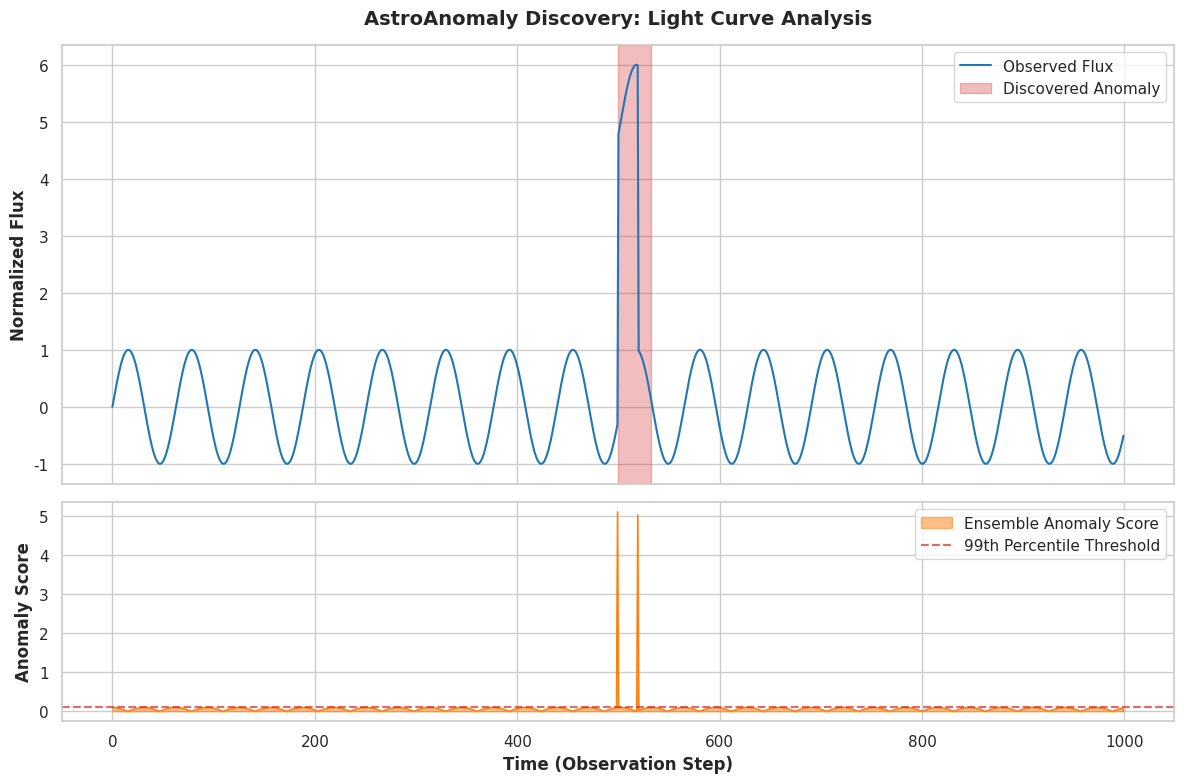

Generate this figure with matplotlib:
import matplotlib.pyplot as plt
import seaborn as sns
import numpy as np
import os
import logging

def plot_anomaly_discovery(flux: np.ndarray, scores: np.ndarray, top_anomalies: list, output_path: str = None):
    """
    Generates a professional-grade astronomical anomaly discovery plot.
    Shows the light-curve, the anomaly score, and highlights detected regions.
    """
    sns.set_theme(style="whitegrid")
    fig, (ax1, ax2) = plt.subplots(2, 1, figsize=(12, 8), sharex=True, gridspec_kw={'height_ratios': [2, 1]})

    # 1. Light Curve Plot
    ax1.plot(flux, color='#1f77b4', linewidth=1.5, label='Observed Flux')
    ax1.set_ylabel('Normalized Flux', fontsize=12, fontweight='bold')
    ax1.set_title('AstroAnomaly Discovery: Light Curve Analysis', fontsize=14, fontweight='bold', pad=15)
    
    # Shade Anomaly Regions
    # We use the top_anomalies indices to shade
    for idx in top_anomalies:
        ax1.axvspan(idx, idx + 32, color='#d62728', alpha=0.3, label='Discovered Anomaly' if idx == top_anomalies[0] else "")

    ax1.legend(loc='upper right')

    # 2. Anomaly Score Plot
    # Scores are usually shorter due to sliding window (N - win_size + 1)
    # We pad them back for alignment
    padded_scores = np.zeros_like(flux)
    padded_scores[:len(scores)] = scores
    
    ax2.fill_between(range(len(padded_scores)), padded_scores, color='#ff7f0e', alpha=0.5, label='Ensemble Anomaly Score')
    ax2.plot(padded_scores, color='#ff7f0e', linewidth=1)
    ax2.axhline(y=np.percentile(scores, 99), color='#d62728', linestyle='--', alpha=0.7, label='99th Percentile Threshold')
    
    ax2.set_ylabel('Anomaly Score', fontsize=12, fontweight='bold')
    ax2.set_xlabel('Time (Observation Step)', fontsize=12, fontweight='bold')
    ax2.legend(loc='upper right')

    plt.tight_layout()
    
    if output_path:
        plt.savefig(output_path, dpi=300, bbox_inches='tight')
        logging.info(f"Discovery plot saved to {output_path}")
    
    return fig

if __name__ == "__main__":
    # Test plot with synthetic data
    t = np.linspace(0, 100, 1000)
    flux = np.sin(t)
    flux[500:520] += 5.0 # Add anomaly
    scores = np.abs(np.diff(flux, append=flux[-1]))
    plot_anomaly_discovery(flux, scores, [500], "test_plot.png")
